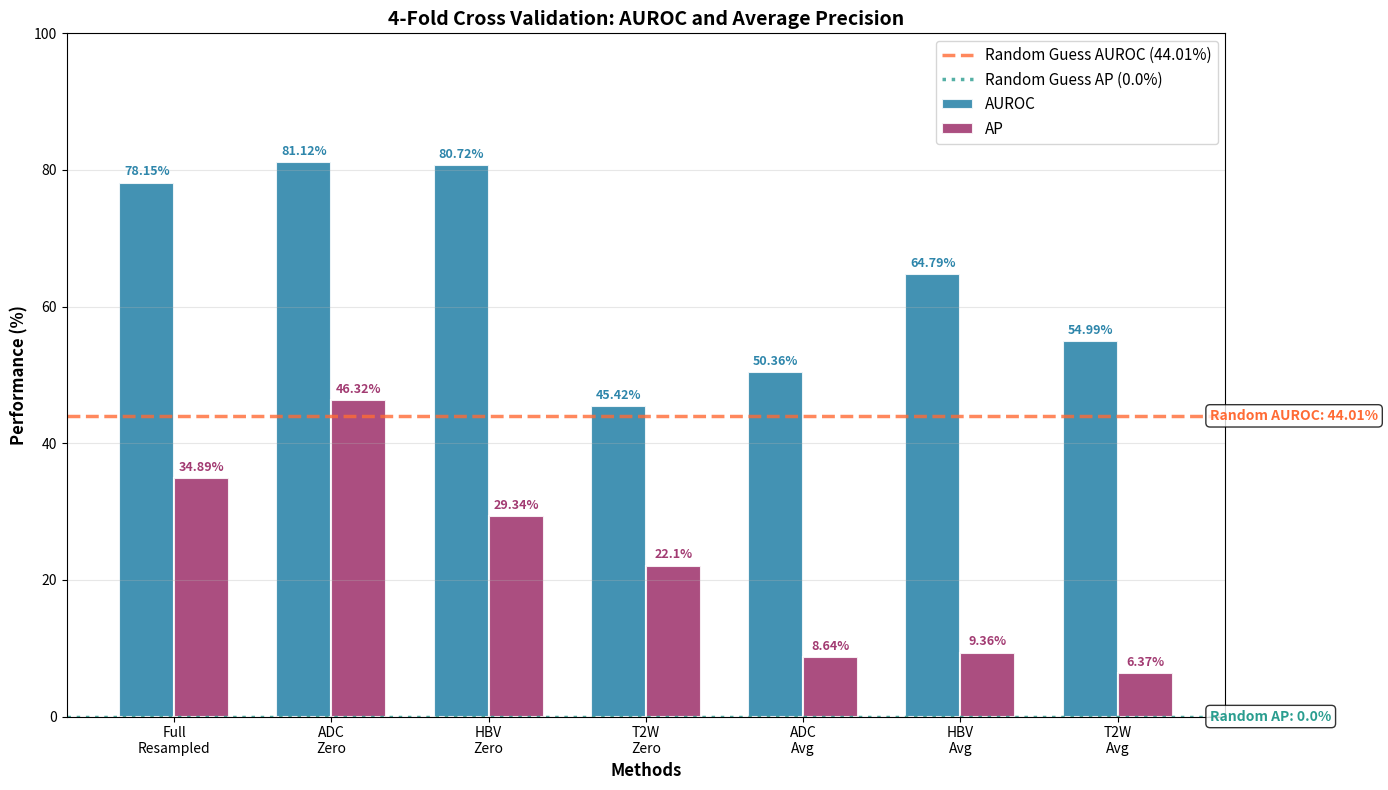

Python code for this plot:
import matplotlib.pyplot as plt
import numpy as np

# Data for 4-folds 
sequences = ['Full\nResampled', 'ADC\nZero', 'HBV\nZero', 'T2W\nZero', 'ADC\nAvg', 'HBV\nAvg', 'T2W\nAvg']
auroc_values = [78.15, 81.12, 80.72, 45.42, 50.36, 64.79, 54.99]  
ap_values = [34.89, 46.32, 29.34, 22.1, 8.64, 9.36, 6.37]       

# Random guess results (from your experiment)
random_auroc = 44.01  # 44.01%
random_ap = 0.00      # 0.00% (or -0.00% as shown in your output)

fig, ax = plt.subplots(figsize=(14, 8))

# X positions for the sequences
x = np.arange(len(sequences))
bar_width = 0.35  # Width of each bar

# Plot AUROC as bars
auroc_bars = ax.bar(x - bar_width/2, auroc_values, bar_width, 
                    color='#2E86AB', edgecolor='white', linewidth=1.5,
                    label='AUROC', alpha=0.9)

# Plot AP as bars
ap_bars = ax.bar(x + bar_width/2, ap_values, bar_width,
                 color='#A23B72', edgecolor='white', linewidth=1.5,
                 label='AP', alpha=0.9)

# Add horizontal lines for random guess
# AUROC random guess line (using a dashed line in orange/red)
ax.axhline(y=random_auroc, color='#FF6B35', linestyle='--', linewidth=2.5, 
           label=f'Random Guess AUROC ({random_auroc}%)', alpha=0.8)

# AP random guess line (using a dotted line in dark green)
ax.axhline(y=random_ap, color='#2A9D8F', linestyle=':', linewidth=2.5,
           label=f'Random Guess AP ({random_ap}%)', alpha=0.8)

# Customize the plot
ax.set_ylabel('Performance (%)', fontsize=12, fontweight='bold')
ax.set_xlabel('Methods', fontsize=12, fontweight='bold')
ax.set_title('4-Fold Cross Validation: AUROC and Average Precision', 
             fontsize=14, fontweight='bold')
ax.set_xticks(x)
ax.set_xticklabels(sequences)
ax.legend(fontsize=11, loc='upper right')
ax.grid(True, alpha=0.3, axis='y')  # Only show horizontal grid lines

# Set y-axis from 0% to 100% to show full scale
ax.set_ylim(0, 100)

# Add value labels on top of the bars
for i, (auroc_val, ap_val) in enumerate(zip(auroc_values, ap_values)):
    # AUROC values
    ax.annotate(f'{auroc_val}%', 
                xy=(x[i] - bar_width/2, auroc_val),
                xytext=(0, 3),  # Offset from bar top
                textcoords="offset points",
                ha='center', va='bottom', fontsize=9, fontweight='bold',
                color='#2E86AB')
    
    # AP values
    ax.annotate(f'{ap_val}%', 
                xy=(x[i] + bar_width/2, ap_val),
                xytext=(0, 3),  # Offset from bar top
                textcoords="offset points",
                ha='center', va='bottom', fontsize=9, fontweight='bold',
                color='#A23B72')

# Add text annotation for random guess lines (optional)
ax.annotate(f'Random AUROC: {random_auroc}%', 
            xy=(len(sequences)-0.5, random_auroc),
            xytext=(10, 0),  # Move text to the right of the line end
            textcoords="offset points",
            ha='left', va='center', fontsize=10, fontweight='bold',
            color='#FF6B35', bbox=dict(boxstyle='round,pad=0.3', facecolor='white', alpha=0.8))

ax.annotate(f'Random AP: {random_ap}%', 
            xy=(len(sequences)-0.5, random_ap),
            xytext=(10, 0),  # Move text to the right of the line end
            textcoords="offset points",
            ha='left', va='center', fontsize=10, fontweight='bold',
            color='#2A9D8F', bbox=dict(boxstyle='round,pad=0.3', facecolor='white', alpha=0.8))

plt.tight_layout()

# Save the plot to files with different name
plt.savefig('4folds_results_bar_with_random.png', dpi=300, bbox_inches='tight')
plt.savefig('4folds_results_bar_with_random.pdf', bbox_inches='tight')

print("4-Folds plots with random guess lines saved successfully:")
print("- 4folds_results_bar_with_random.png")
print("- 4folds_results_bar_with_random.pdf")
plt.show()
